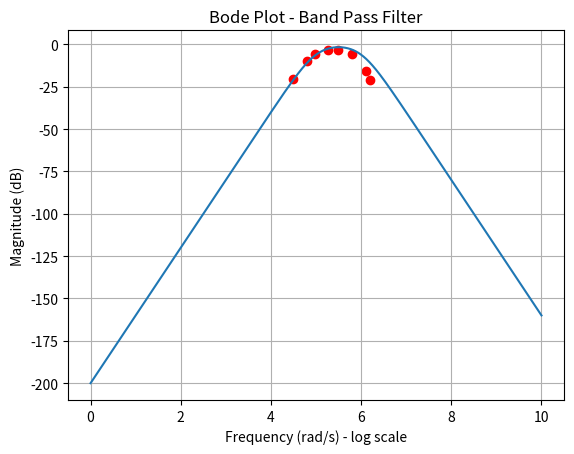

Reproduce this figure in Python.
import numpy as np
import matplotlib.pyplot as plt

# Create frequency range (log scale)
#omega = np.arange(1e-1, 1e-5, 1000)  # rad/s from 0.01 to 100
omega = np.arange(1, 1e10, 10000)
#omega = np.linspace(1, 1000000, 1000)  # rad/s from 0.1 to 100000
# Define parameters
R = 1e3  # ohms
C = 1e-9  # farads

H = 1/(1+ (omega*R*C)**2)


frequencies = np.array([50, 100, 200, 500, 1500, 5000, 20000, 40000, 80000, 200000, 500000])
hipass = np.array([5/5, 5/5, 5/5, 5/5, 5/5, 5/5, 5/5, 5/5, 2.4/5, 1/5, 0.2/5])
w = 2*np.pi*frequencies


#plt.figure()
#plt.scatter(np.log10(w), 20*np.log10(hipass), color='r')
#plt.plot(np.log10(omega), 20*np.log10(H))  # log scale f`or frequency
#plt.grid(True)
#plt.xlabel('Frequency (rad/s) - log scale')
#plt.ylabel('Magnitude (dB)')
#plt.title('Bode Plot - Low Pass Filter')
#plt.show()


#R = 15e3
#frequencies = np.array([300, 500, 1000, 2000, 5000, 10000, 20000, 40000, 50000, 80000])
#lopass = np.array([0.007/5.6, 0.0104/5.6, 0.04/5.6, 0.152/6, 0.8/6.4, 2.2/6.4 ,3.8/6.4, 4.4/6.4, 4.6/6.4, 5/6])
#w = 2*np.pi*frequencies
#
#H = (omega * R * C)**2/(1+ (omega*R*C)**2)
#plt.figure()
#plt.plot(np.log10(omega), 20*np.log10(H))  # log scale for frequency
#plt.scatter(np.log10(w), 20*np.log10(lopass), color='r')
#plt.grid(True)
#plt.xlabel('Frequency (rad/s) - log scale')
#plt.ylabel('Magnitude (dB)')
#plt.title('Bode Plot - High Pass Filter')
#plt.show()



frequencies = np.array([5000, 10000, 15000, 30000, 50000, 100000, 200000, 250000]) # beyond this point, output oscillates so it is hard to measure exactly
bandpass = np.array([10/108, 32/100, 52/102, 70/104, 70/104, 54/104, 18/112, 10/112])
w = 2*np.pi*frequencies
print("w-> ", np.log10(w))
print("H-> ", 20*np.log10(bandpass))
R1 = 10e3
R2 = 1e3
C = 1e-9
H =(omega * R1 * C)**2/((1+ (omega*R2*C)**2)*(1+ (omega*R1*C)**2))
plt.figure()
plt.plot(np.log10(omega), 20*np.log10(H))  # log scale for frequency
plt.scatter(np.log10(w), 20*np.log10(bandpass), color='r')
plt.grid(True)
plt.xlabel('Frequency (rad/s) - log scale')
plt.ylabel('Magnitude (dB)')
plt.title('Bode Plot - Band Pass Filter')
plt.show()
